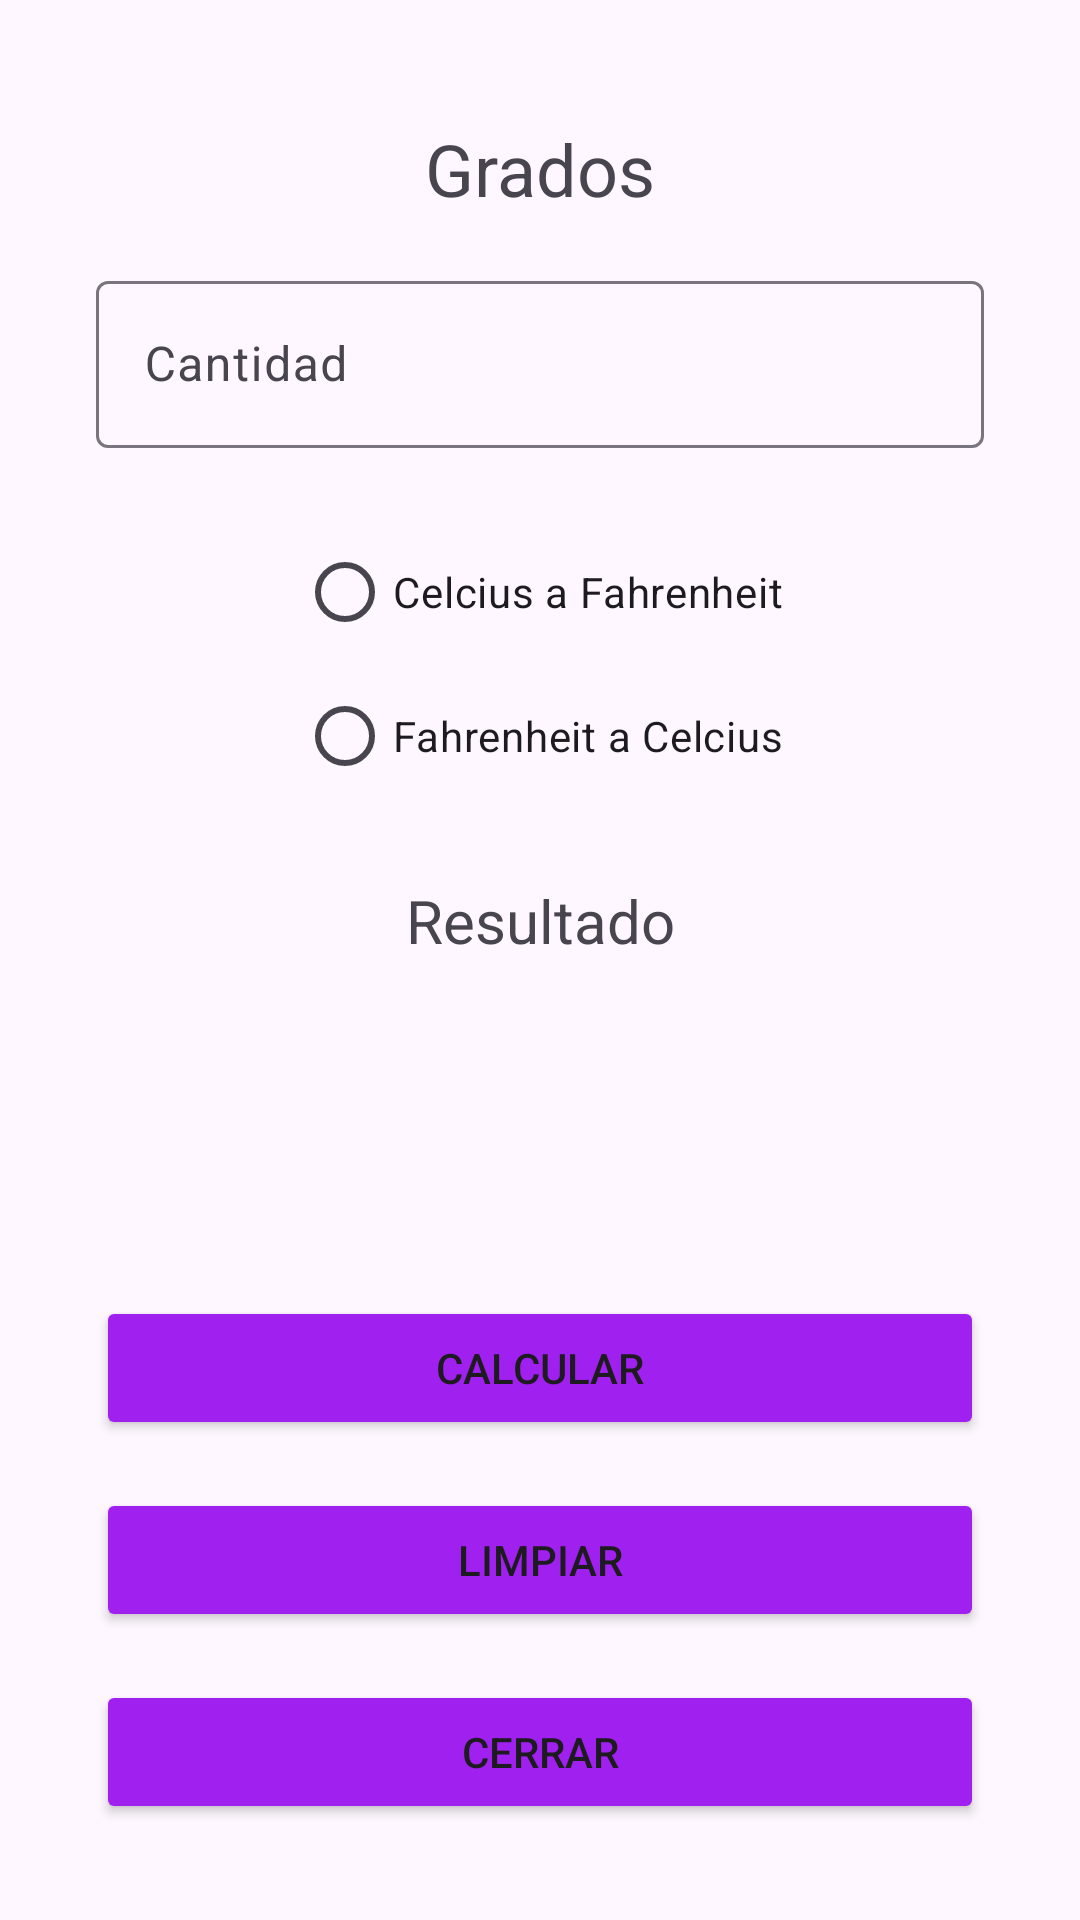

Layout XML and referenced resources for this Android screen:
<!-- AndroidManifest.xml: application theme Theme.Hola_Mundo -->
<!-- res/layout/activity_convertidor.xml -->
<?xml version="1.0" encoding="utf-8"?>
<androidx.constraintlayout.widget.ConstraintLayout xmlns:android="http://schemas.android.com/apk/res/android"
    xmlns:app="http://schemas.android.com/apk/res-auto"
    xmlns:tools="http://schemas.android.com/tools"
    android:id="@+id/main"
    android:layout_width="match_parent"
    android:layout_height="match_parent"
    tools:context=".ActivityConvertidor">

    <TextView
        android:id="@+id/lblGrados"
        android:layout_width="wrap_content"
        android:layout_height="wrap_content"
        android:layout_marginTop="40dp"
        android:text="@string/lblGrados"
        android:textSize="24sp"
        app:layout_constraintEnd_toEndOf="parent"
        app:layout_constraintStart_toStartOf="parent"
        app:layout_constraintTop_toTopOf="parent" />

    <com.google.android.material.textfield.TextInputLayout
        android:id="@+id/tilCantidad"
        android:layout_width="0dp"
        android:layout_height="wrap_content"
        android:layout_marginStart="32dp"
        android:layout_marginTop="16dp"
        android:layout_marginEnd="32dp"
        app:layout_constraintEnd_toEndOf="parent"
        app:layout_constraintStart_toStartOf="parent"
        app:layout_constraintTop_toBottomOf="@+id/lblGrados">

        <com.google.android.material.textfield.TextInputEditText
            android:id="@+id/txtCantidad"
            android:layout_width="match_parent"
            android:layout_height="wrap_content"
            android:hint="@string/lblCantidad"
            android:inputType="numberDecimal"
            android:textColor="@color/colorTitulo" />
    </com.google.android.material.textfield.TextInputLayout>

    <RadioGroup
        android:id="@+id/radioGroup"
        android:layout_width="wrap_content"
        android:layout_height="wrap_content"
        android:layout_marginTop="24dp"
        app:layout_constraintEnd_toEndOf="parent"
        app:layout_constraintStart_toStartOf="parent"
        app:layout_constraintTop_toBottomOf="@+id/tilCantidad">

        <RadioButton
            android:id="@+id/rdbCel"
            android:layout_width="match_parent"
            android:layout_height="wrap_content"
            android:text="@string/cel" />

        <RadioButton
            android:id="@+id/rdbFar"
            android:layout_width="match_parent"
            android:layout_height="wrap_content"
            android:text="@string/far" />
    </RadioGroup>

    <TextView
        android:id="@+id/txtResultado"
        android:layout_width="wrap_content"
        android:layout_height="wrap_content"
        android:layout_marginTop="24dp"
        android:text="@string/res"
        android:textSize="20sp"
        app:layout_constraintEnd_toEndOf="parent"
        app:layout_constraintStart_toStartOf="parent"
        app:layout_constraintTop_toBottomOf="@+id/radioGroup" />

    <Button
        android:id="@+id/btnCalcular"
        android:layout_width="0dp"
        android:layout_height="wrap_content"
        android:layout_marginStart="32dp"
        android:layout_marginEnd="32dp"
        android:layout_marginBottom="16dp"
        android:text="@string/btnCalcular"
        app:backgroundTint="@color/colorBackground"
        app:layout_constraintBottom_toTopOf="@+id/btnLimpiar"
        app:layout_constraintEnd_toEndOf="parent"
        app:layout_constraintStart_toStartOf="parent" />

    <Button
        android:id="@+id/btnLimpiar"
        android:layout_width="0dp"
        android:layout_height="wrap_content"
        android:layout_marginStart="32dp"
        android:layout_marginEnd="32dp"
        android:layout_marginBottom="16dp"
        android:text="@string/btnLimpiar"
        app:backgroundTint="@color/colorBackground"
        app:layout_constraintBottom_toTopOf="@+id/btnCerrar"
        app:layout_constraintEnd_toEndOf="parent"
        app:layout_constraintStart_toStartOf="parent" />

    <Button
        android:id="@+id/btnCerrar"
        android:layout_width="0dp"
        android:layout_height="wrap_content"
        android:layout_marginStart="32dp"
        android:layout_marginEnd="32dp"
        android:layout_marginBottom="32dp"
        android:text="@string/btnCerrar"
        app:backgroundTint="@color/colorBackground"
        app:layout_constraintBottom_toBottomOf="parent"
        app:layout_constraintEnd_toEndOf="parent"
        app:layout_constraintStart_toStartOf="parent" />

</androidx.constraintlayout.widget.ConstraintLayout>
<!-- resources referenced by this layout -->
<resources>
  <color name="colorBackground">#A020F0</color>
  <color name="colorTitulo">#FE4A23</color>
  <string name="btnCalcular">Calcular</string>
  <string name="btnCerrar">Cerrar</string>
  <string name="btnLimpiar">Limpiar</string>
  <string name="cel">Celcius a Fahrenheit</string>
  <string name="far">Fahrenheit a Celcius</string>
  <string name="lblCantidad">Cantidad</string>
  <string name="lblGrados">Grados</string>
  <string name="res">Resultado</string>
  <style name="Theme.Hola_Mundo" parent="Theme.Material3.DayNight.NoActionBar">
          
          
      </style>
</resources>
